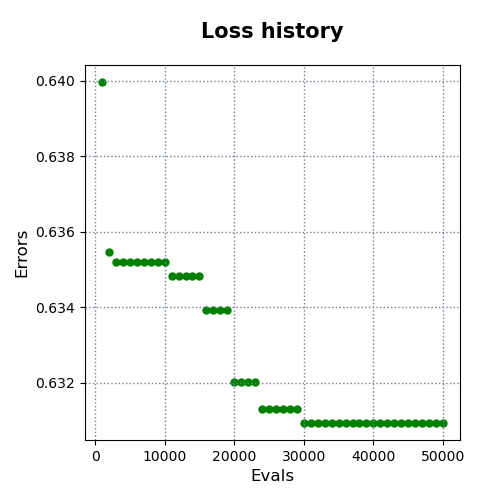

The table this chart was drawn from, first rows:
evals, errors
1000, 0.64
2000, 0.6355
3000, 0.6352
4000, 0.6352
5000, 0.6352
6000, 0.6352
7000, 0.6352
8000, 0.6352
9000, 0.6352
10000, 0.6352
11000, 0.6348
12000, 0.6348
13000, 0.6348
14000, 0.6348
15000, 0.6348
16000, 0.6339
17000, 0.6339
18000, 0.6339
19000, 0.6339
20000, 0.632
21000, 0.632
22000, 0.632
23000, 0.632
24000, 0.6313
25000, 0.6313
26000, 0.6313
27000, 0.6313
28000, 0.6313
29000, 0.6313
30000, 0.6309
31000, 0.6309
32000, 0.6309
33000, 0.6309
34000, 0.6309
35000, 0.6309
36000, 0.6309
37000, 0.6309
38000, 0.6309
39000, 0.6309
40000, 0.6309
41000, 0.6309
42000, 0.6309
43000, 0.6309
44000, 0.6309
45000, 0.6309
46000, 0.6309
47000, 0.6309
48000, 0.6309
49000, 0.6309
50000, 0.6309
